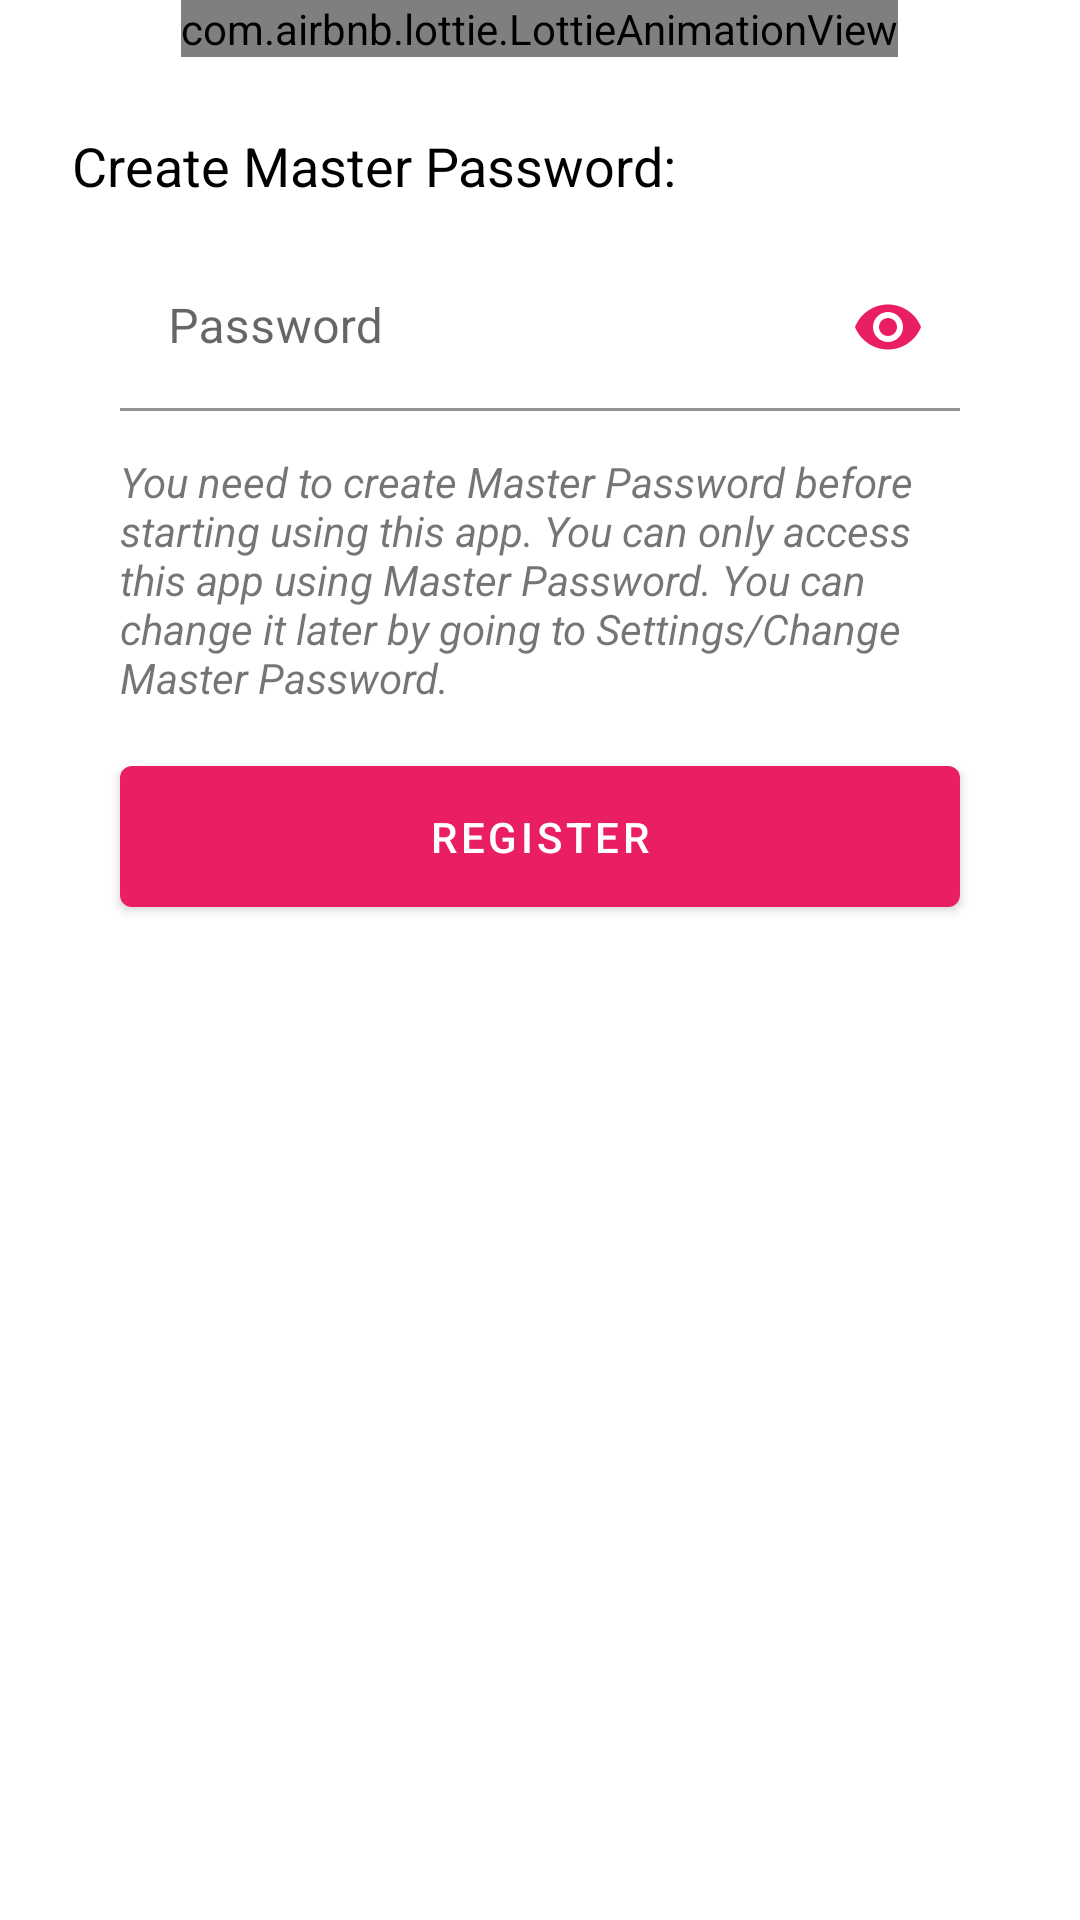

Write the Android layout XML for this screen, with the resource values it uses.
<!-- AndroidManifest.xml: application theme Theme.ASPasswordManager -->
<!-- res/layout/activity_register.xml -->
<?xml version="1.0" encoding="utf-8"?>
<androidx.core.widget.NestedScrollView xmlns:android="http://schemas.android.com/apk/res/android"
    xmlns:app="http://schemas.android.com/apk/res-auto"
    xmlns:tools="http://schemas.android.com/tools"
    android:layout_width="match_parent"
    android:layout_height="match_parent"
    tools:context=".ui.lock_screen.RegisterActivity">
<androidx.appcompat.widget.LinearLayoutCompat
    android:layout_width="match_parent"
    android:layout_height="match_parent"
    android:orientation="vertical"
    android:weightSum="10">

    <com.airbnb.lottie.LottieAnimationView
        android:layout_width="wrap_content"
        android:layout_height="wrap_content"
        android:maxHeight="300dp"
        android:adjustViewBounds="true"
        android:layout_gravity="center"
        android:layout_marginStart="@dimen/spacing_huge"
        android:layout_marginEnd="@dimen/spacing_huge"
        app:lottie_autoPlay="true"
        app:lottie_loop="true"
        app:lottie_rawRes="@raw/welcome_animation" />


    <TextView
        android:layout_width="wrap_content"
        android:layout_height="wrap_content"
        android:layout_marginStart="@dimen/spacing_large"
        android:layout_marginTop="@dimen/spacing_large"
        android:layout_marginEnd="@dimen/spacing_large"
        android:text="@string/create_master_password"
        android:textColor="@color/black"
        android:textSize="@dimen/font_large" />

    <com.google.android.material.textfield.TextInputLayout
        android:id="@+id/passwordTVHolder"

        android:layout_width="match_parent"
        android:layout_height="wrap_content"
        android:layout_marginStart="@dimen/spacing_huge"
        android:layout_marginTop="@dimen/spacing_normal"
        android:layout_marginEnd="@dimen/spacing_huge"
        android:hint="@string/password"
        app:passwordToggleEnabled="true"
        app:passwordToggleTint="@color/primary">

        <com.google.android.material.textfield.TextInputEditText
           android:id="@+id/passwordTV"
            android:layout_width="match_parent"
            android:layout_height="wrap_content"
            android:background="@color/white"
            android:inputType="textPassword"/>
    </com.google.android.material.textfield.TextInputLayout>

    <TextView
        android:layout_width="match_parent"
        android:layout_height="wrap_content"
        android:layout_marginStart="@dimen/spacing_huge"
        android:layout_marginTop="@dimen/spacing_normal"
        android:layout_marginEnd="@dimen/spacing_huge"
        android:text="@string/info_msg_for_setting_password"
        android:textStyle="italic" />

    <com.google.android.material.button.MaterialButton
        android:id="@+id/registerButton"
        android:layout_width="match_parent"
        android:layout_height="wrap_content"
        android:layout_marginStart="@dimen/spacing_huge"
        android:layout_marginTop="@dimen/spacing_normal"
        android:layout_marginEnd="@dimen/spacing_huge"
        android:layout_marginBottom="@dimen/spacing_normal"
        android:text="@string/register"
        android:padding="@dimen/spacing_normal"
        />

</androidx.appcompat.widget.LinearLayoutCompat>
</androidx.core.widget.NestedScrollView>
<!-- resources referenced by this layout -->
<resources>
  <color name="black">#000000</color>
  <color name="primary">#E91E63</color>
  <color name="white">#FFFFFF</color>
  <dimen name="font_large">18sp</dimen>
  <dimen name="spacing_huge">40dp</dimen>
  <dimen name="spacing_large">24dp</dimen>
  <dimen name="spacing_normal">14dp</dimen>
  <string name="create_master_password">Create Master Password:</string>
  <string name="info_msg_for_setting_password">You need to create Master Password before starting using this app. You can only access this app using Master Password. You can change it later by going to Settings/Change Master Password.</string>
  <string name="password">Password</string>
  <string name="register">Register</string>
  <style name="Theme.ASPasswordManager" parent="Theme.MaterialComponents.DayNight.DarkActionBar">
          
          <item name="colorPrimary">@color/primary</item>
          <item name="colorPrimaryVariant">@color/primary</item>
          <item name="colorOnPrimary">@color/md_white_1000</item>
          
          <item name="colorSecondary">@color/md_pink_400</item>
          <item name="colorSecondaryVariant">@color/teal_700</item>
          <item name="colorOnSecondary">@color/white</item>
          
          <item name="android:statusBarColor" tools:targetApi="l">?attr/colorPrimaryVariant</item>
          
  
          // enable window content transition
          <item name="android:windowContentTransitions">true</item>
  
  
      </style>
  // for show and item activity
  <color name="md_white_1000">#ffffff</color>
  <color name="md_pink_400">#EC407A</color>
  <color name="teal_700">#FF018786</color>
</resources>
